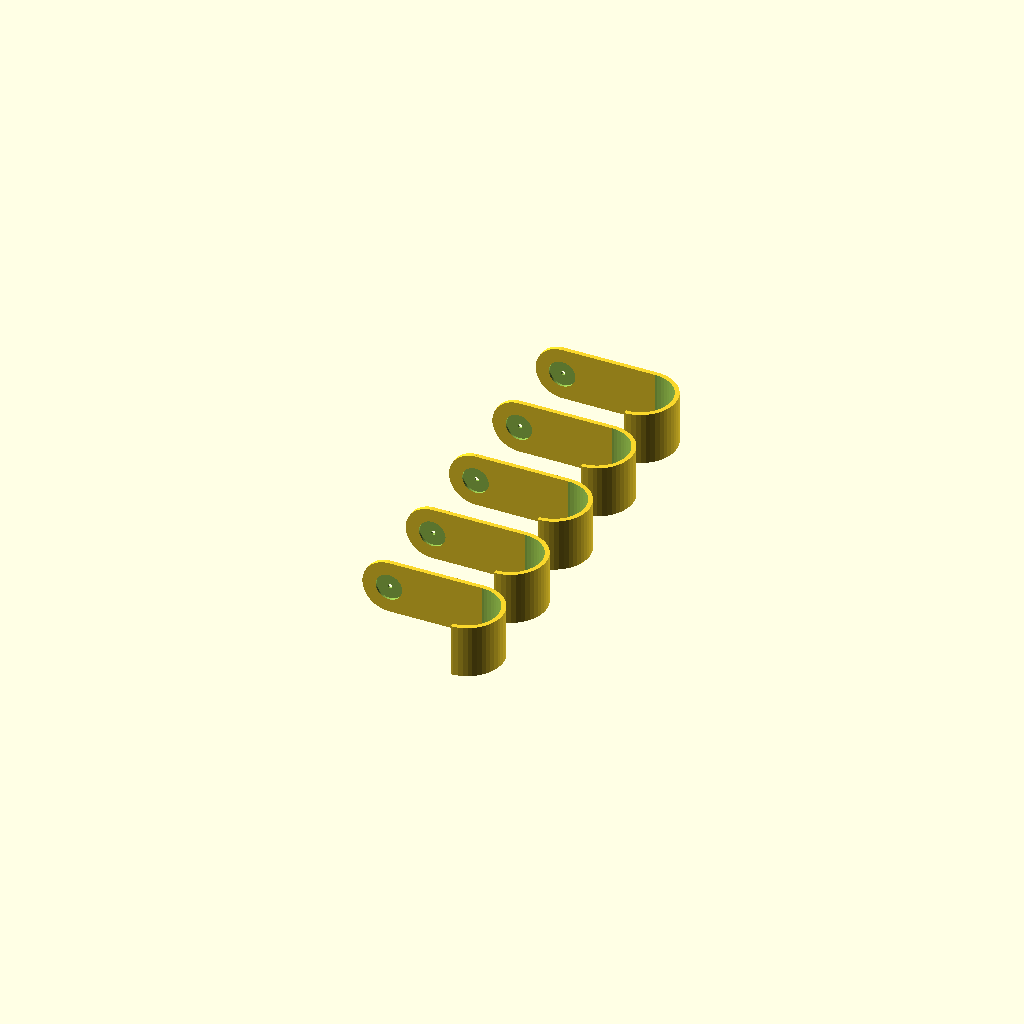
Cell 1: the model at its default parameters.
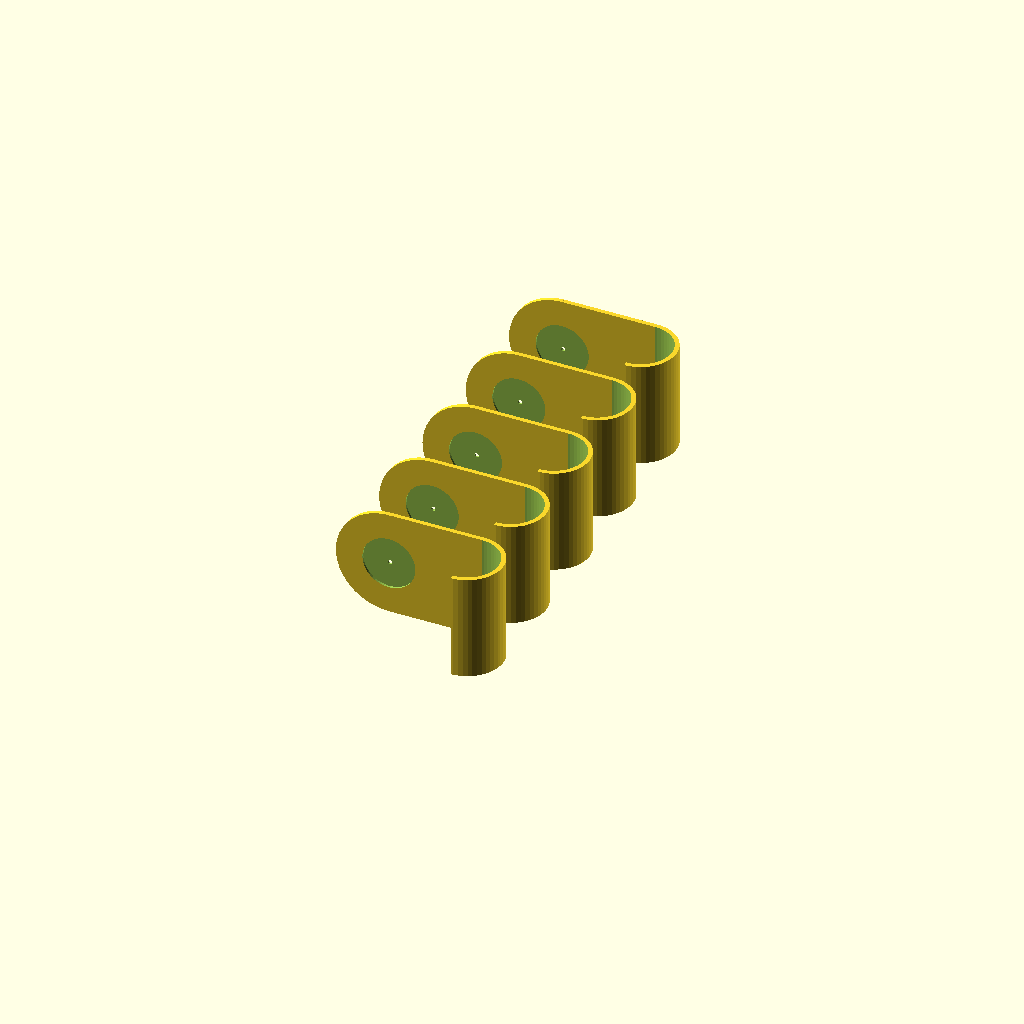
Cell 2 — hole_radius set to 12, the other parameters unchanged.
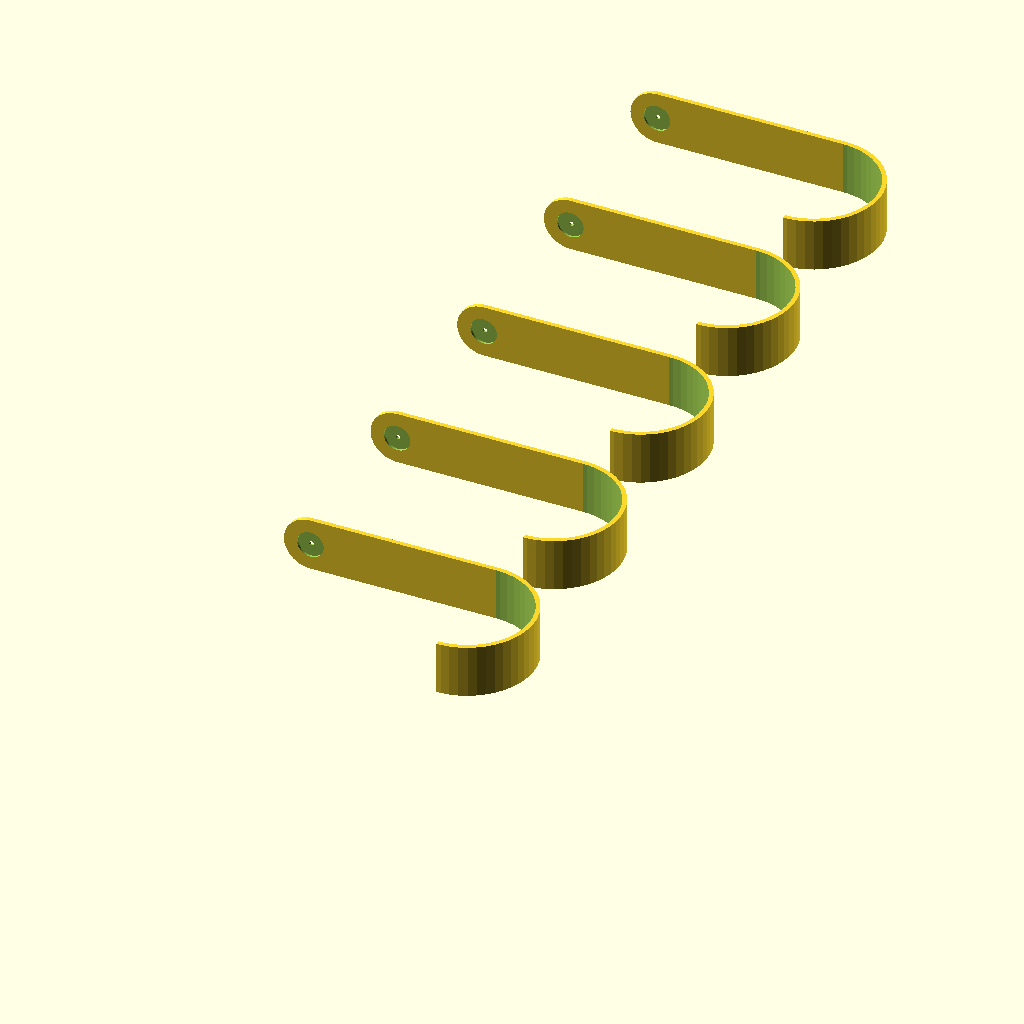
Cell 3: pipe_diameter = 28 (everything else at default).
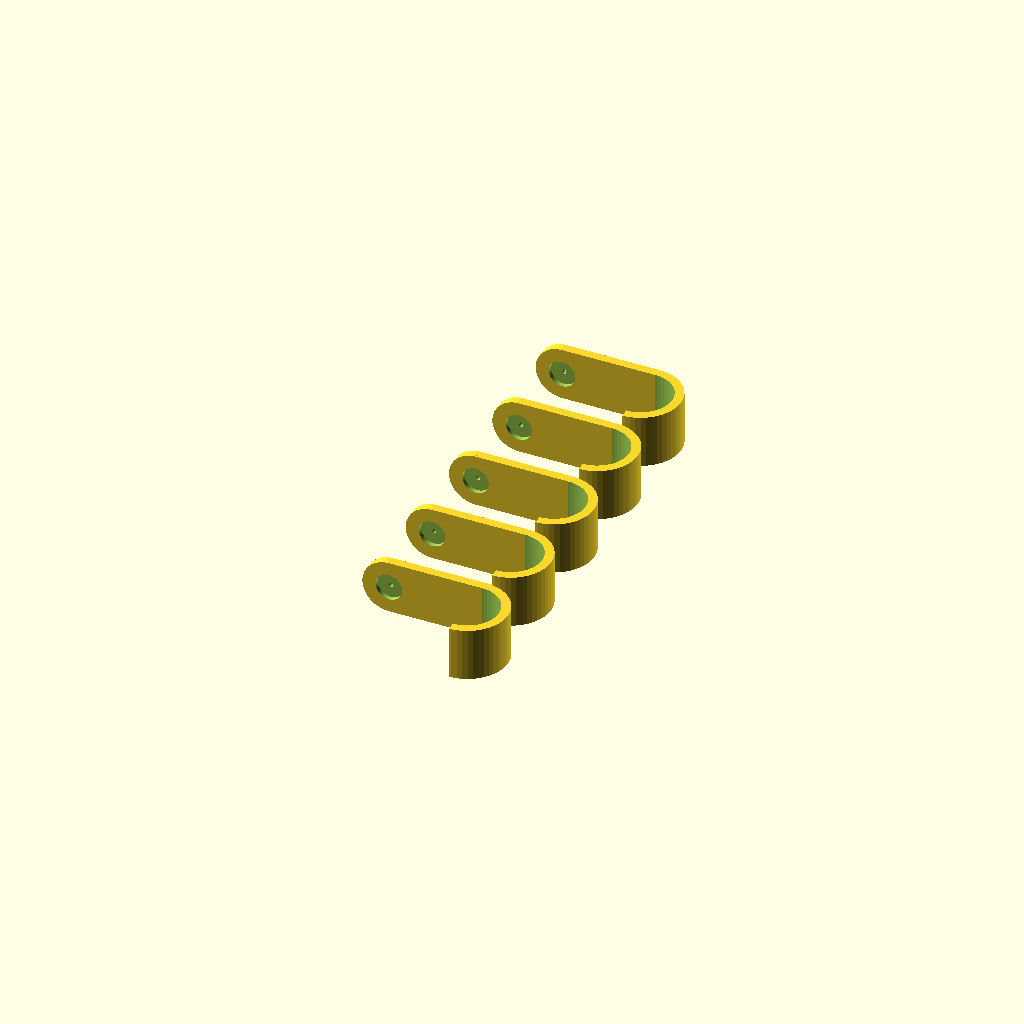
Cell 4: thickness = 4 (everything else at default).
All cells are drawn from one camera (rotation 55°, 0°, 25°, orthographic, colour scheme Cornfield), so only the parameter changes between them.
The OpenSCAD source (inputs/thingiverse/thing-1359029/files/pipe.scad):

$fn=50;
hole_radius=6;
pipe_diameter=14; //actually radius
thickness=2;

module pipe()
{

difference()
{
cylinder(r=pipe_diameter+thickness, h=hole_radius*4);
translate([0,0,-0.5])
cylinder(r=pipe_diameter, h=hole_radius*4.1);
translate([-(pipe_diameter+thickness)*2,-(pipe_diameter+thickness),-1])
cube([(pipe_diameter+thickness)*2,(pipe_diameter+thickness)*2,hole_radius*5]);

}

difference()
{
union()
{
translate([-pipe_diameter*3,pipe_diameter+thickness,hole_radius*2])
rotate([90,0,0])
cylinder(r=hole_radius*2, h=thickness);
translate([-pipe_diameter*3,pipe_diameter,0])
cube([pipe_diameter*3,thickness, hole_radius*4]);
}

translate([-pipe_diameter*3,pipe_diameter+thickness/2,hole_radius*2])
rotate([90,0,0])
cylinder(r=hole_radius, h=thickness*2);

translate([-pipe_diameter*3,pipe_diameter+thickness+1,hole_radius*2])
rotate([90,0,0])
cylinder(r=1, h=thickness*2);

}
}

for (i=[0:4])
{

translate([0,pipe_diameter*3*i,0])
pipe();
}

//cylinder(r=pipe_diameter, h=hole_radius*2);
Parameter table extracted from the source (name, type, default, range or options):
hole_radius: number, default 6
pipe_diameter: number, default 14
thickness: number, default 2
